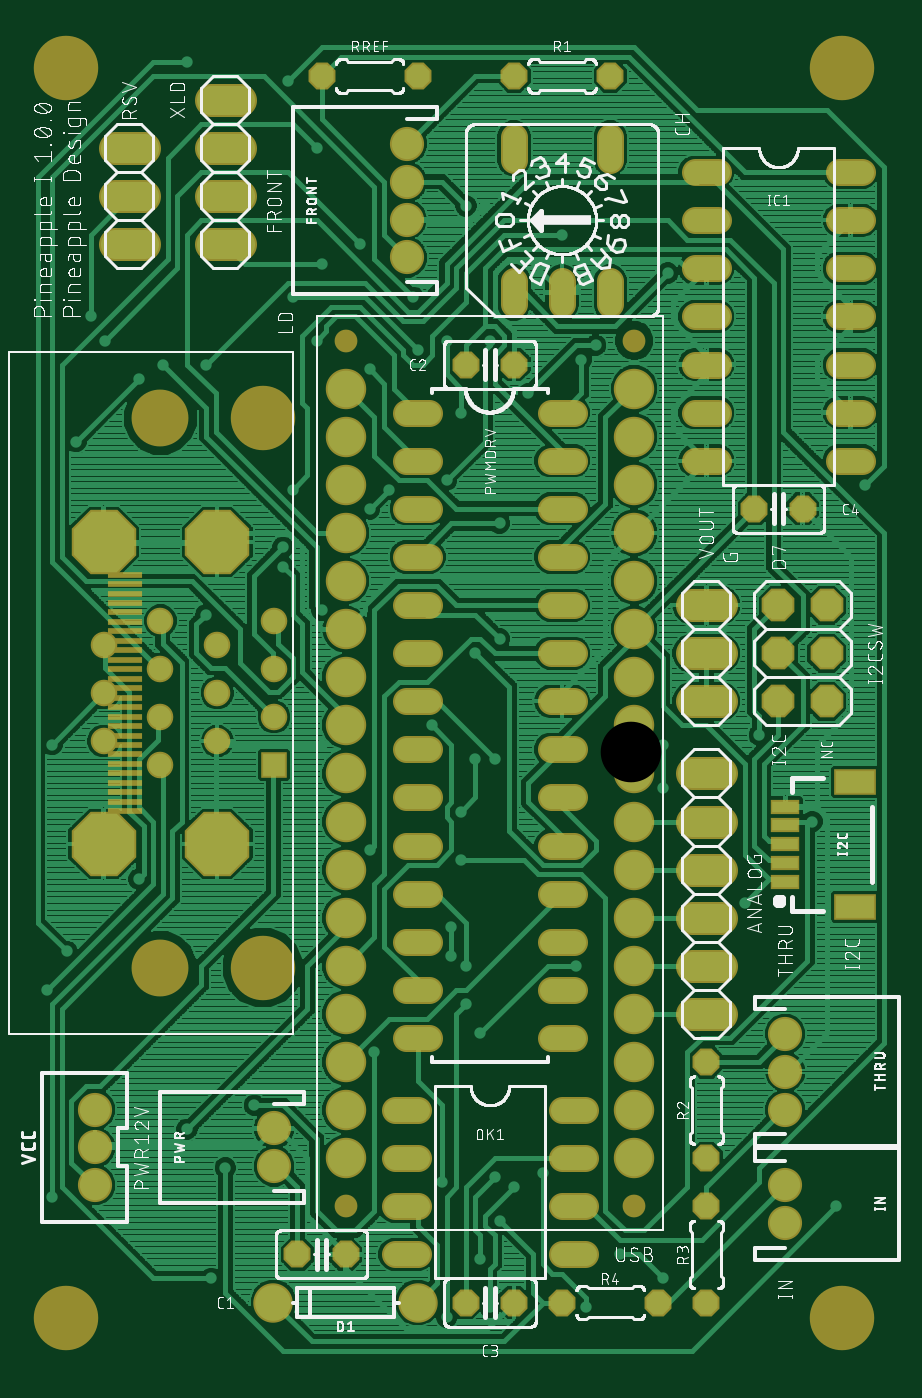
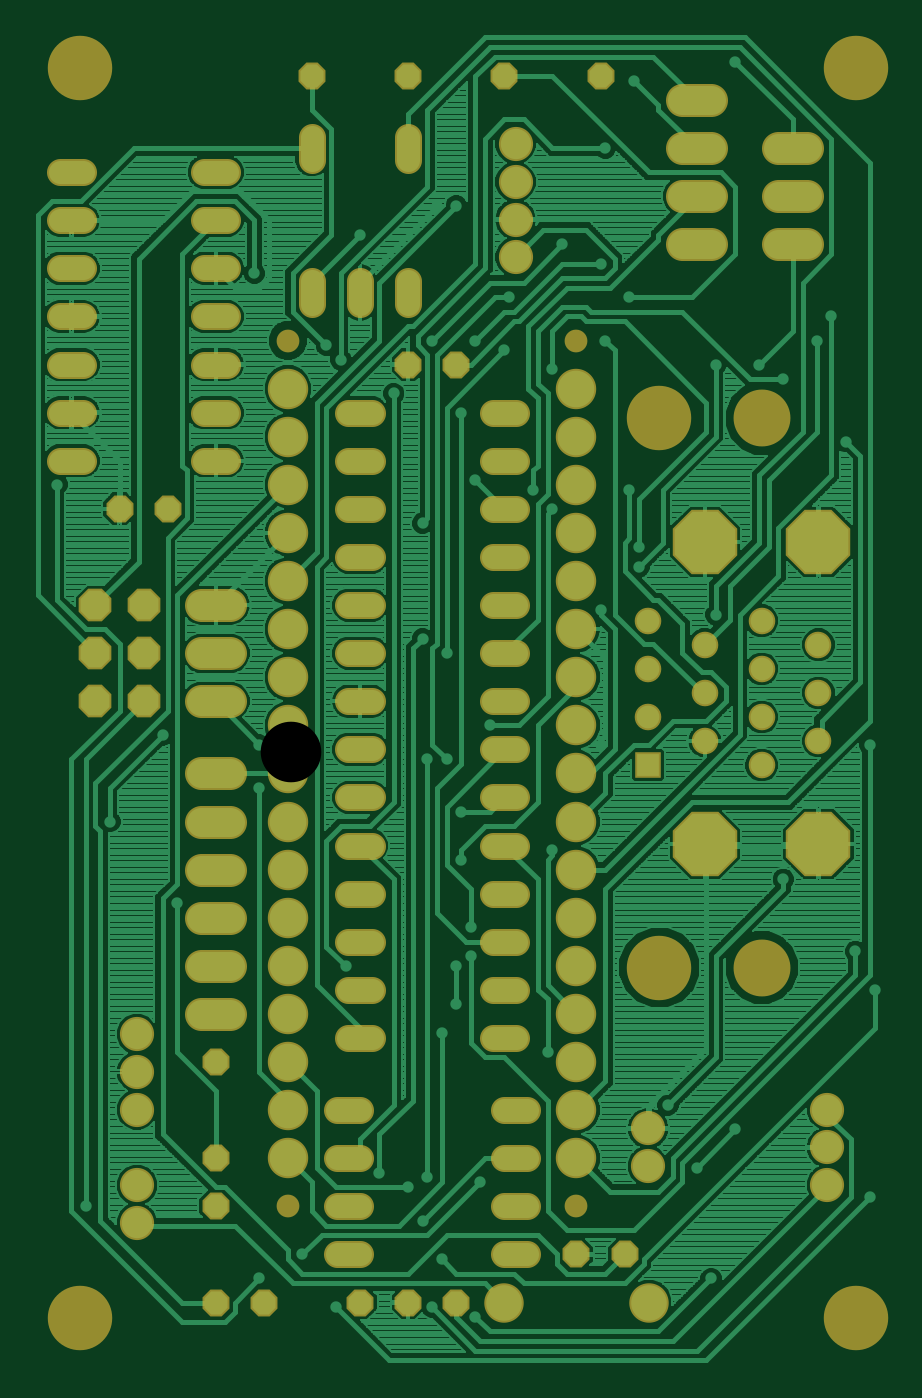
Circuit board: 6 layer files. Board 44.7 x 69.8 mm.
- top_copper: p1-001.cmp (182288 bytes)
- drill: p1-001.drd (3765 bytes)
- top_silk: p1-001.plc (153041 bytes)
- bottom_copper: p1-001.sol (164166 bytes)
- top_mask: p1-001.stc (6360 bytes)
- bottom_mask: p1-001.sts (5574 bytes)

=== top_copper: p1-001.cmp (182288 bytes, source omitted) ===
=== drill: p1-001.drd ===
%
M48
M72
T01C0.01181
T02C0.02756
T03C0.03150
T04C0.03200
T05C0.03543
T06C0.03937
T07C0.04000
T08C0.04331
T09C0.08661
T10C0.11024
T11C0.12598
%
T01
X10250Y38250
X38250Y52250
X46250Y44250
X52250Y57250
X43250Y21250
X77250Y68250
X93250Y88250
X96250Y86250
X93250Y94250
X95250Y108250
X95250Y118250
X98250Y129250
X102250Y129250
X89250Y136250
X98250Y151250
X103250Y154250
X103250Y178250
X92250Y187250
X95250Y201250
X92250Y216250
X86250Y214250
X85250Y225250
X76250Y210250
X65250Y216250
X60250Y225250
X66250Y232250
X74250Y236250
X65250Y256250
X59250Y270250
X38250Y274250
X18250Y221250
X21250Y216250
X28250Y208250
X33250Y211250
X42250Y211250
X60250Y185250
X58250Y173250
X58250Y169250
X66250Y160250
X76250Y181250
X80250Y185250
X101250Y216250
X109250Y205250
X120250Y212250
X123250Y215250
X138250Y230250
X116250Y238250
X100250Y244250
X96250Y244250
X42250Y159250
X66250Y132250
X76250Y110250
X96250Y78250
X99250Y72250
X112250Y43250
X106250Y40250
X102250Y42250
X103250Y33250
X99250Y25250
X101250Y15250
X92250Y13250
X91250Y41250
X121250Y15250
X128250Y26250
X137250Y21250
X173250Y36250
X154250Y99250
X168250Y116250
X157250Y134250
X137250Y132250
X137250Y123250
X119250Y86250
X179250Y186250
X28250Y104250
X13250Y89250
X9250Y81250
X10250Y132250
X15250Y195250
T02
X83927Y233533
X83927Y241407
X83927Y249281
X83927Y257156
X162667Y72116
X162667Y64242
X162667Y56368
X162667Y40620
X162667Y32746
X56368Y44557
X56368Y52431
X19163Y48494
X19163Y40620
X19163Y56368
T03
X32746Y127982
X32746Y137982
X32746Y147982
X32746Y157982
X20935Y152982
X20935Y142982
X20935Y132982
X44557Y132982
X44557Y142982
X44557Y152982
X56368Y147982
X56368Y137982
X56368Y127982
X56368Y157982
T04
X86250Y161250
X86250Y171250
X86250Y181250
X86250Y191250
X86250Y201250
X96250Y211250
X106250Y211250
X116250Y201250
X116250Y191250
X116250Y181250
X116250Y171250
X116250Y161250
X116250Y151250
X116250Y141250
X116250Y131250
X116250Y121250
X116250Y111250
X116250Y101250
X116250Y91250
X116250Y81250
X116250Y71250
X116250Y56250
X116250Y46250
X116250Y36250
X116250Y26250
X116250Y16250
X106250Y16250
X96250Y16250
X86250Y26250
X86250Y36250
X86250Y46250
X86250Y56250
X86250Y71250
X86250Y81250
X86250Y91250
X86250Y101250
X86250Y111250
X86250Y121250
X86250Y131250
X86250Y141250
X86250Y151250
X106250Y226250
X116250Y226250
X126250Y226250
X146250Y221250
X146250Y231250
X146250Y241250
X146250Y251250
X126250Y256250
X126250Y271250
X106250Y271250
X106250Y256250
X86250Y271250
X66250Y271250
X146250Y211250
X146250Y201250
X146250Y191250
X156250Y181250
X166250Y181250
X176250Y191250
X176250Y201250
X176250Y211250
X176250Y221250
X176250Y231250
X176250Y241250
X176250Y251250
X146250Y66250
X146250Y46250
X146250Y36250
X146250Y16250
X136250Y16250
X71250Y26250
X61250Y26250
T05
X56250Y16250
X86250Y16250
T06
X71250Y36250
X131250Y36250
X131250Y216250
X71250Y216250
T07
X46250Y236250
X46250Y246250
X46250Y256250
X46250Y266250
X26250Y256250
X26250Y246250
X26250Y236250
X146250Y161250
X146250Y151250
X146250Y141250
X146250Y126250
X146250Y116250
X146250Y106250
X146250Y96250
X146250Y86250
X146250Y76250
X161250Y141250
X161250Y151250
X161250Y161250
X171250Y161250
X171250Y151250
X171250Y141250
T08
X131250Y136250
X131250Y126250
X131250Y116250
X131250Y106250
X131250Y96250
X131250Y86250
X131250Y76250
X131250Y66250
X131250Y56250
X131250Y46250
X71250Y46250
X71250Y56250
X71250Y66250
X71250Y76250
X71250Y86250
X71250Y96250
X71250Y106250
X71250Y116250
X71250Y126250
X71250Y136250
X71250Y146250
X71250Y156250
X71250Y166250
X71250Y176250
X71250Y186250
X71250Y196250
X71250Y206250
X131250Y206250
X131250Y196250
X131250Y186250
X131250Y176250
X131250Y166250
X131250Y156250
X131250Y146250
T09
X44557Y174360
X20935Y174360
X20935Y111604
X44557Y111604
T10
X32746Y85896
X32746Y200069
T11
X13061Y13061
X54006Y85896
X54006Y200069
X13061Y272904
X174478Y272904
X174478Y13061
M30

=== top_silk: p1-001.plc (153041 bytes, source omitted) ===
=== bottom_copper: p1-001.sol (164166 bytes, source omitted) ===
=== top_mask: p1-001.stc (6360 bytes, source omitted) ===
=== bottom_mask: p1-001.sts ===
G75*
%MOIN*%
%OFA0B0*%
%FSLAX25Y25*%
%IPPOS*%
%LPD*%
%AMOC8*
5,1,8,0,0,1.08239X$1,22.5*
%
%ADD10C,0.13398*%
%ADD11C,0.04737*%
%ADD12C,0.05600*%
%ADD13OC8,0.05600*%
%ADD14C,0.08200*%
%ADD15C,0.07099*%
%ADD16R,0.05524X0.05524*%
%ADD17C,0.05524*%
%ADD18OC8,0.13398*%
%ADD19C,0.11824*%
%ADD20C,0.08400*%
%ADD21C,0.06800*%
%ADD22OC8,0.06800*%
D10*
X0013061Y0013061D03*
X0054006Y0085896D03*
X0054006Y0200069D03*
X0013061Y0272904D03*
X0174478Y0272904D03*
X0174478Y0013061D03*
D11*
X0131250Y0036250D03*
X0071250Y0036250D03*
X0071250Y0216250D03*
X0131250Y0216250D03*
D12*
X0126250Y0223850D02*
X0126250Y0228650D01*
X0116250Y0228650D02*
X0116250Y0223850D01*
X0106250Y0223850D02*
X0106250Y0228650D01*
X0106250Y0253850D02*
X0106250Y0258650D01*
X0126250Y0258650D02*
X0126250Y0253850D01*
X0143850Y0251250D02*
X0148650Y0251250D01*
X0148650Y0241250D02*
X0143850Y0241250D01*
X0143850Y0231250D02*
X0148650Y0231250D01*
X0148650Y0221250D02*
X0143850Y0221250D01*
X0143850Y0211250D02*
X0148650Y0211250D01*
X0148650Y0201250D02*
X0143850Y0201250D01*
X0143850Y0191250D02*
X0148650Y0191250D01*
X0173850Y0191250D02*
X0178650Y0191250D01*
X0178650Y0201250D02*
X0173850Y0201250D01*
X0173850Y0211250D02*
X0178650Y0211250D01*
X0178650Y0221250D02*
X0173850Y0221250D01*
X0173850Y0231250D02*
X0178650Y0231250D01*
X0178650Y0241250D02*
X0173850Y0241250D01*
X0173850Y0251250D02*
X0178650Y0251250D01*
X0118650Y0201250D02*
X0113850Y0201250D01*
X0113850Y0191250D02*
X0118650Y0191250D01*
X0118650Y0181250D02*
X0113850Y0181250D01*
X0113850Y0171250D02*
X0118650Y0171250D01*
X0118650Y0161250D02*
X0113850Y0161250D01*
X0113850Y0151250D02*
X0118650Y0151250D01*
X0118650Y0141250D02*
X0113850Y0141250D01*
X0113850Y0131250D02*
X0118650Y0131250D01*
X0118650Y0121250D02*
X0113850Y0121250D01*
X0113850Y0111250D02*
X0118650Y0111250D01*
X0118650Y0101250D02*
X0113850Y0101250D01*
X0113850Y0091250D02*
X0118650Y0091250D01*
X0118650Y0081250D02*
X0113850Y0081250D01*
X0113850Y0071250D02*
X0118650Y0071250D01*
X0116250Y0056250D02*
X0121050Y0056250D01*
X0121050Y0046250D02*
X0116250Y0046250D01*
X0116250Y0036250D02*
X0121050Y0036250D01*
X0121050Y0026250D02*
X0116250Y0026250D01*
X0088650Y0071250D02*
X0083850Y0071250D01*
X0083850Y0081250D02*
X0088650Y0081250D01*
X0088650Y0091250D02*
X0083850Y0091250D01*
X0083850Y0101250D02*
X0088650Y0101250D01*
X0088650Y0111250D02*
X0083850Y0111250D01*
X0083850Y0121250D02*
X0088650Y0121250D01*
X0088650Y0131250D02*
X0083850Y0131250D01*
X0083850Y0141250D02*
X0088650Y0141250D01*
X0088650Y0151250D02*
X0083850Y0151250D01*
X0083850Y0161250D02*
X0088650Y0161250D01*
X0088650Y0171250D02*
X0083850Y0171250D01*
X0083850Y0181250D02*
X0088650Y0181250D01*
X0088650Y0191250D02*
X0083850Y0191250D01*
X0083850Y0201250D02*
X0088650Y0201250D01*
X0086250Y0056250D02*
X0081450Y0056250D01*
X0081450Y0046250D02*
X0086250Y0046250D01*
X0086250Y0036250D02*
X0081450Y0036250D01*
X0081450Y0026250D02*
X0086250Y0026250D01*
D13*
X0096250Y0016250D03*
X0106250Y0016250D03*
X0116250Y0016250D03*
X0136250Y0016250D03*
X0146250Y0016250D03*
X0146250Y0036250D03*
X0146250Y0046250D03*
X0146250Y0066250D03*
X0071250Y0026250D03*
X0061250Y0026250D03*
X0156250Y0181250D03*
X0166250Y0181250D03*
X0126250Y0271250D03*
X0106250Y0271250D03*
X0086250Y0271250D03*
X0066250Y0271250D03*
X0096250Y0211250D03*
X0106250Y0211250D03*
D14*
X0086250Y0016250D03*
X0056250Y0016250D03*
D15*
X0056368Y0044557D03*
X0056368Y0052431D03*
X0019163Y0048494D03*
X0019163Y0040620D03*
X0019163Y0056368D03*
X0083927Y0233533D03*
X0083927Y0241407D03*
X0083927Y0249281D03*
X0083927Y0257156D03*
X0162667Y0072116D03*
X0162667Y0064242D03*
X0162667Y0056368D03*
X0162667Y0040620D03*
X0162667Y0032746D03*
D16*
X0056368Y0127982D03*
D17*
X0056368Y0137982D03*
X0056368Y0147982D03*
X0056368Y0157982D03*
X0044557Y0152982D03*
X0044557Y0142982D03*
X0044557Y0132982D03*
X0032746Y0127982D03*
X0032746Y0137982D03*
X0032746Y0147982D03*
X0032746Y0157982D03*
X0020935Y0152982D03*
X0020935Y0142982D03*
X0020935Y0132982D03*
D18*
X0020935Y0111604D03*
X0044557Y0111604D03*
X0044557Y0174360D03*
X0020935Y0174360D03*
D19*
X0032746Y0200069D03*
X0032746Y0085896D03*
D20*
X0071250Y0086250D03*
X0071250Y0096250D03*
X0071250Y0106250D03*
X0071250Y0116250D03*
X0071250Y0126250D03*
X0071250Y0136250D03*
X0071250Y0146250D03*
X0071250Y0156250D03*
X0071250Y0166250D03*
X0071250Y0176250D03*
X0071250Y0186250D03*
X0071250Y0196250D03*
X0071250Y0206250D03*
X0131250Y0206250D03*
X0131250Y0196250D03*
X0131250Y0186250D03*
X0131250Y0176250D03*
X0131250Y0166250D03*
X0131250Y0156250D03*
X0131250Y0146250D03*
X0131250Y0136250D03*
X0131250Y0126250D03*
X0131250Y0116250D03*
X0131250Y0106250D03*
X0131250Y0096250D03*
X0131250Y0086250D03*
X0131250Y0076250D03*
X0131250Y0066250D03*
X0131250Y0056250D03*
X0131250Y0046250D03*
X0071250Y0046250D03*
X0071250Y0056250D03*
X0071250Y0066250D03*
X0071250Y0076250D03*
D21*
X0143250Y0076250D02*
X0149250Y0076250D01*
X0149250Y0086250D02*
X0143250Y0086250D01*
X0143250Y0096250D02*
X0149250Y0096250D01*
X0149250Y0106250D02*
X0143250Y0106250D01*
X0143250Y0116250D02*
X0149250Y0116250D01*
X0149250Y0126250D02*
X0143250Y0126250D01*
X0143250Y0141250D02*
X0149250Y0141250D01*
X0149250Y0151250D02*
X0143250Y0151250D01*
X0143250Y0161250D02*
X0149250Y0161250D01*
X0049250Y0236250D02*
X0043250Y0236250D01*
X0043250Y0246250D02*
X0049250Y0246250D01*
X0049250Y0256250D02*
X0043250Y0256250D01*
X0043250Y0266250D02*
X0049250Y0266250D01*
X0029250Y0256250D02*
X0023250Y0256250D01*
X0023250Y0246250D02*
X0029250Y0246250D01*
X0029250Y0236250D02*
X0023250Y0236250D01*
D22*
X0161250Y0161250D03*
X0161250Y0151250D03*
X0161250Y0141250D03*
X0171250Y0141250D03*
X0171250Y0151250D03*
X0171250Y0161250D03*
M02*
